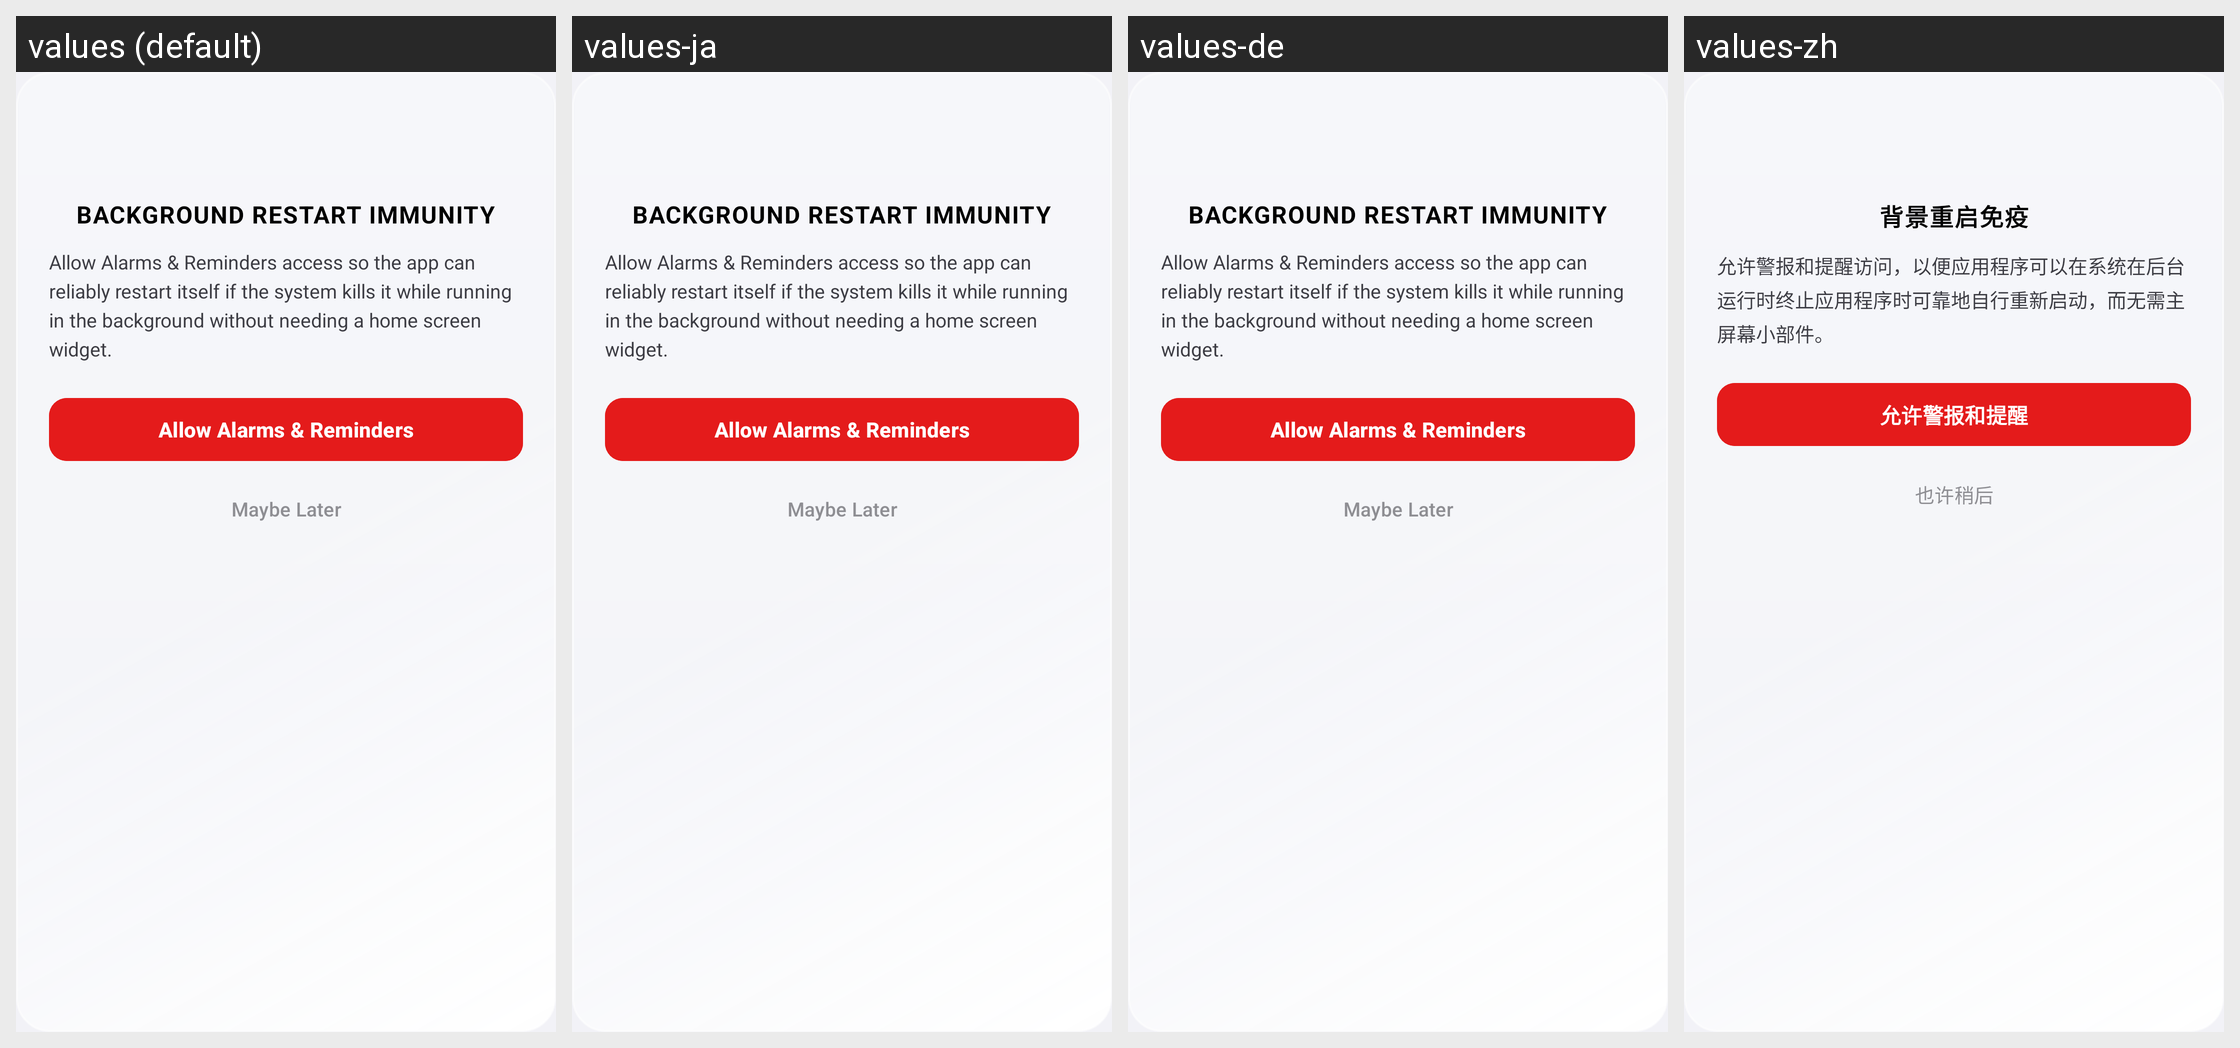

For this localized Android screen grid, give each drawn string resource with its value in every locale shown.
Android screen res/layout/dialog_exact_alarm_permission.xml rendered under 4 locales, left to right: values (default), values-ja, values-de, values-zh. Device: Nexus 5 (rendered at 1080×1920; each locale shown at half size, 540×960, under a caption strip naming it); theme Theme.MockLocation.
Other locales in the repository, not shown: values-ar, values-es, values-fr, values-hi, values-pt, values-ru.
Strings drawn on this screen, with the default value and each locale's value (text and hints the layout hard-codes, and strings that could not be matched under every locale, appear in the picture but are not listed):

exact_alar_background_restart_immunity
  values: BACKGROUND RESTART IMMUNITY
  values-ja: BACKGROUND RESTART IMMUNITY
  values-de: BACKGROUND RESTART IMMUNITY
  values-zh: 背景重启免疫

exact_alar_allow_alarms_reminders_access_so
  values: Allow Alarms & Reminders access so the app can reliably restart itself if the system kills it while running in the background without needing a home screen widget.
  values-ja: Allow Alarms & Reminders access so the app can reliably restart itself if the system kills it while running in the background without needing a home screen widget.
  values-de: Allow Alarms & Reminders access so the app can reliably restart itself if the system kills it while running in the background without needing a home screen widget.
  values-zh: 允许警报和提醒访问，以便应用程序可以在系统在后台运行时终止应用程序时可靠地自行重新启动，而无需主屏幕小部件。

exact_alar_allow_alarms_reminders
  values: Allow Alarms & Reminders
  values-ja: Allow Alarms & Reminders
  values-de: Allow Alarms & Reminders
  values-zh: 允许警报和提醒

exact_alar_maybe_later
  values: Maybe Later
  values-ja: Maybe Later
  values-de: Maybe Later
  values-zh: 也许稍后
